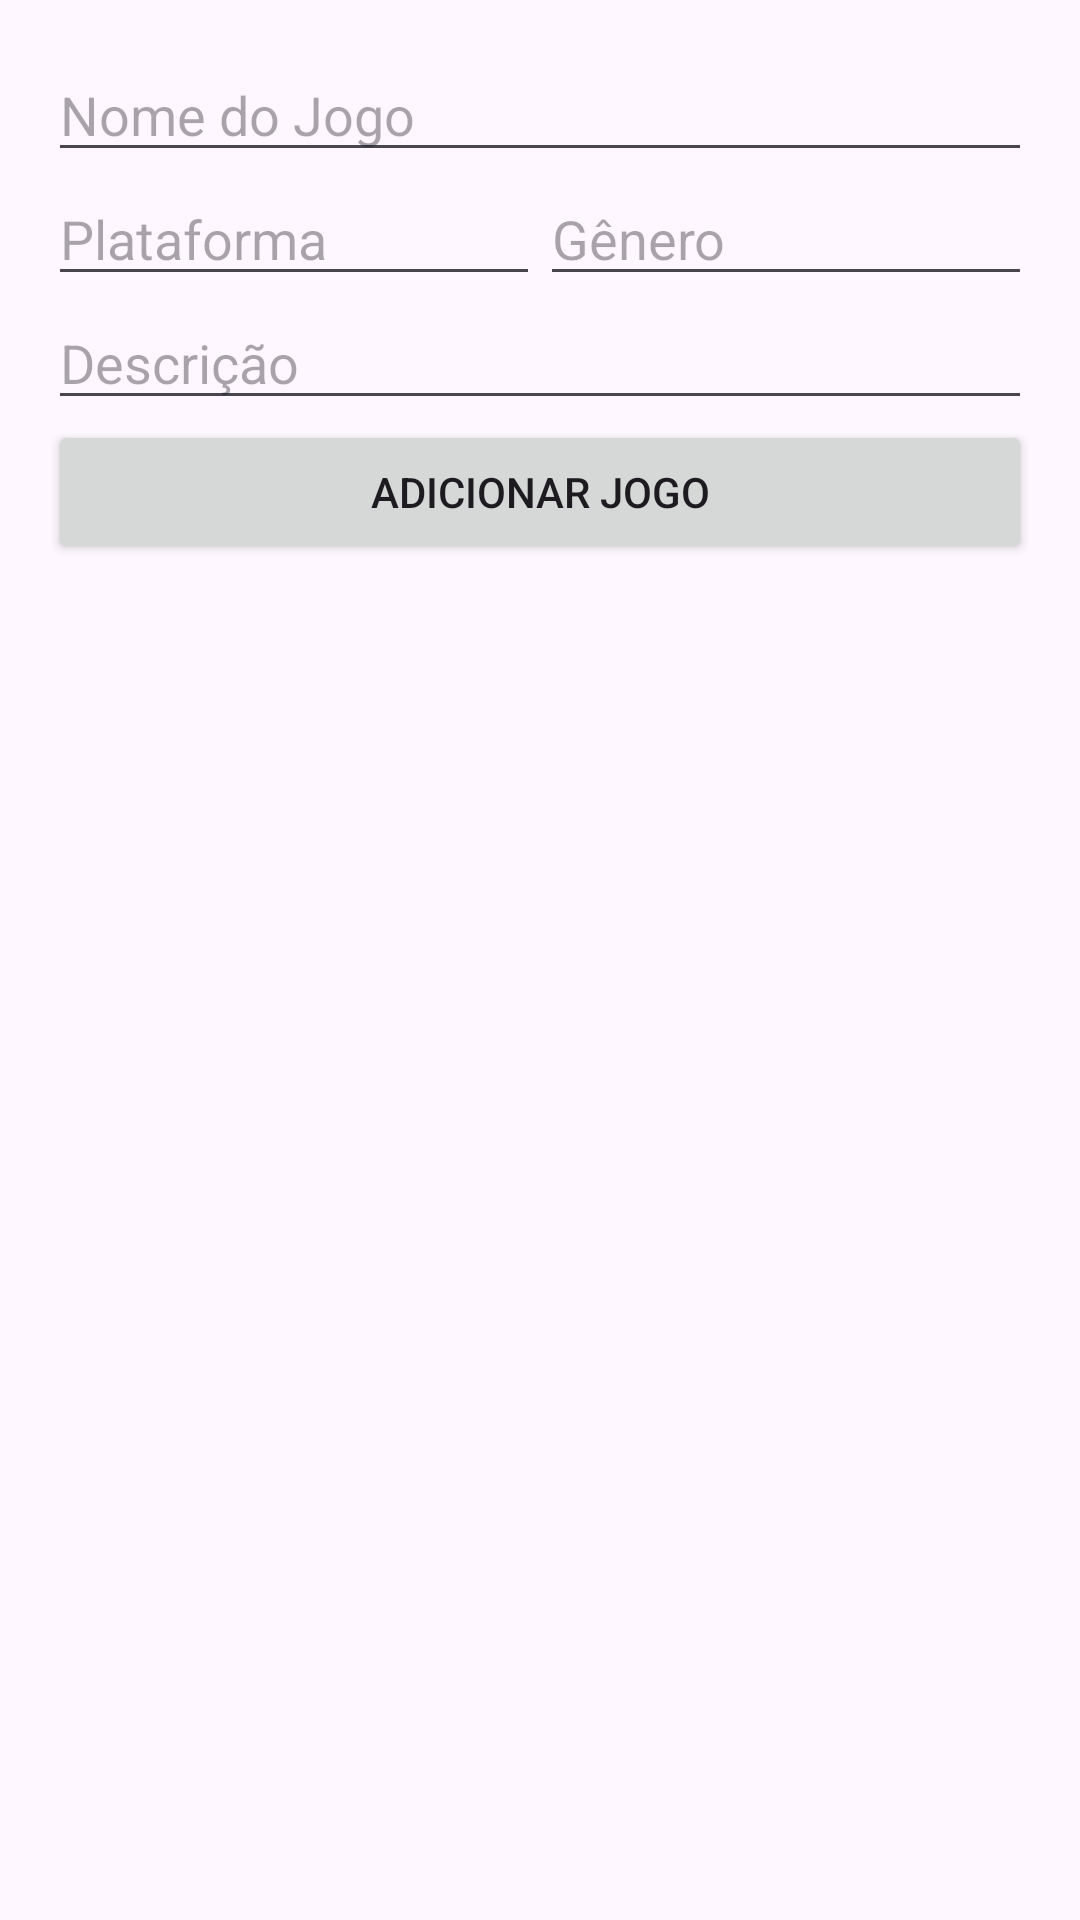

Produce the Android XML layout that renders to this screen, including the resource entries it uses.
<!-- AndroidManifest.xml: application theme Theme.Brcomulbrajogos -->
<!-- res/layout/activity_main.xml -->
<?xml version="1.0" encoding="utf-8"?>
<androidx.constraintlayout.widget.ConstraintLayout xmlns:android="http://schemas.android.com/apk/res/android"
    xmlns:app="http://schemas.android.com/apk/res-auto"
    xmlns:tools="http://schemas.android.com/tools"
    android:layout_width="match_parent"
    android:layout_height="match_parent"
    android:padding="16dp"
    tools:context=".MainActivity">

    <EditText
        android:id="@+id/etNome"
        android:layout_width="0dp"
        android:layout_height="wrap_content"
        android:hint="Nome do Jogo"
        app:layout_constraintEnd_toEndOf="parent"
        app:layout_constraintStart_toStartOf="parent"
        app:layout_constraintTop_toTopOf="parent" />

    <EditText
        android:id="@+id/etPlataforma"
        android:layout_width="0dp"
        android:layout_height="wrap_content"
        android:hint="Plataforma"
        app:layout_constraintEnd_toStartOf="@+id/etGenero"
        app:layout_constraintStart_toStartOf="parent"
        app:layout_constraintTop_toBottomOf="@id/etNome" />

    <EditText
        android:id="@+id/etGenero"
        android:layout_width="0dp"
        android:layout_height="wrap_content"
        android:hint="Gênero"
        app:layout_constraintEnd_toEndOf="parent"
        app:layout_constraintStart_toEndOf="@+id/etPlataforma"
        app:layout_constraintTop_toBottomOf="@id/etNome" />

    <EditText
        android:id="@+id/etDescricao"
        android:layout_width="0dp"
        android:layout_height="wrap_content"
        android:hint="Descrição"
        app:layout_constraintEnd_toEndOf="parent"
        app:layout_constraintStart_toStartOf="parent"
        app:layout_constraintTop_toBottomOf="@id/etPlataforma" />

    <Button
        android:id="@+id/btnAdicionar"
        android:layout_width="0dp"
        android:layout_height="wrap_content"
        android:text="Adicionar Jogo"
        app:layout_constraintEnd_toEndOf="parent"
        app:layout_constraintStart_toStartOf="parent"
        app:layout_constraintTop_toBottomOf="@id/etDescricao" />

    <androidx.recyclerview.widget.RecyclerView
        android:id="@+id/rvJogos"
        android:layout_width="0dp"
        android:layout_height="0dp"
        android:layout_marginTop="8dp"
        app:layoutManager="androidx.recyclerview.widget.LinearLayoutManager"
        app:layout_constraintBottom_toBottomOf="parent"
        app:layout_constraintEnd_toEndOf="parent"
        app:layout_constraintStart_toStartOf="parent"
        app:layout_constraintTop_toBottomOf="@id/btnAdicionar" />

</androidx.constraintlayout.widget.ConstraintLayout>
<!-- resources referenced by this layout -->
<resources>
  <style name="Theme.Brcomulbrajogos" parent="Base.Theme.Brcomulbrajogos" />
  <style name="Base.Theme.Brcomulbrajogos" parent="Theme.Material3.DayNight.NoActionBar">
          
          
      </style>
</resources>
